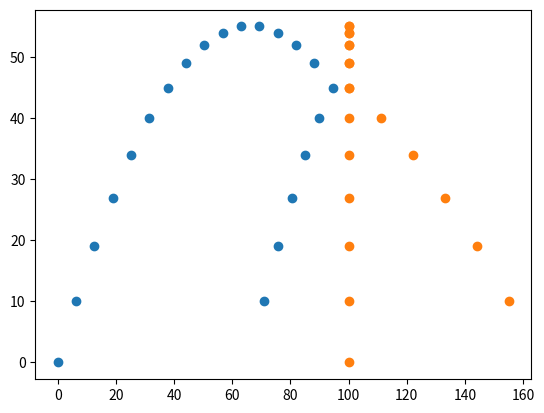

The script that saved this image:
import numpy as np
import matplotlib.pyplot as plt

GRAVITY: float = -1.

class object:
    def __init__(self, pos:list=[0.,0.], vel:list=[0.,0.], mass:float=1) -> None:
        self.m: float = mass
        self.x: float = pos[0]
        self.y: float = pos[1]
        self.vx: float = vel[0]
        self.vy: float = vel[1]

    def get_pos(self) -> tuple:
        return (self.x,self.y)
    
    def update(self) -> None:
        self.x += self.vx
        self.y += self.vy
        self.vy += GRAVITY

    def cont_update(self, n:int) -> None:
        for _ in range(n):
            self.update_pos()
    
    def push(self, bump:list) -> None:
        self.vx += bump[0]
        self.vy += bump[1]

class interact:
    def __init__(self, o1:object, o2:object) -> None:
        self.o1 = o1
        self.o2 = o2
        self.range = 10.
        if self.dist() < self.range:
            self.collide()
    
    def dist(self) -> float:
        dx = self.o1.get_pos()[0] - self.o2.get_pos()[0]
        dy = self.o1.get_pos()[1] - self.o2.get_pos()[1]
        return np.sqrt(dx**2 + dy**2)
    
    def collide(self) -> None:
        dx = self.o1.get_pos()[0] - self.o2.get_pos()[0]
        dy = self.o1.get_pos()[1] - self.o2.get_pos()[1]
        ratio = self.o1.m/self.o2.m
        self.o1.push([ratio*dx, ratio*dy])
        ratio = -1/ratio
        self.o2.push([ratio*dx, ratio*dy])

class all:
    def __init__(self) -> None:
        self.objects: list = []
        self.history: dict = {}

    def track(self, obj: object) -> None:
        self.objects.append(obj)
        self.history[obj] = [obj.get_pos()]
    
    def locate(self) -> None:
        print("\nLocations:")
        for obj in self.history:
            print(self.history[obj][len(self.history[obj])-5:])
    
    def traces(self) -> None:
        xs = []
        ys = []
        for obj in self.history:
            x = []
            y = []
            for xy in self.history[obj]:
                x.append(xy[0])
                y.append(xy[1])
            xs.append(x)
            ys.append(y)
        for i in range(len(xs)):
            plt.scatter(xs[i],ys[i])
        plt.show()

    def update(self,n: int = 1) -> None:
        for i in range(n):
            for ob1 in self.objects:
                for ob2 in self.objects:
                    if ob1 != ob2:
                        interact(ob1, ob2)
            for ob in self.objects:
                ob.update()
                self.history[ob].append(ob.get_pos())




def main() -> None:
    blob =          object(pos=[0.,0.])
    blob.push([6.3,10.])
    other_blob =    object(pos=[100.,0.])
    other_blob.push([0.,10.])

    scene = all()
    scene.track(blob)
    scene.track(other_blob)

    MAXTIME = 20
    scene.update(MAXTIME)

    scene.traces()

if __name__ == "__main__":
    main()


